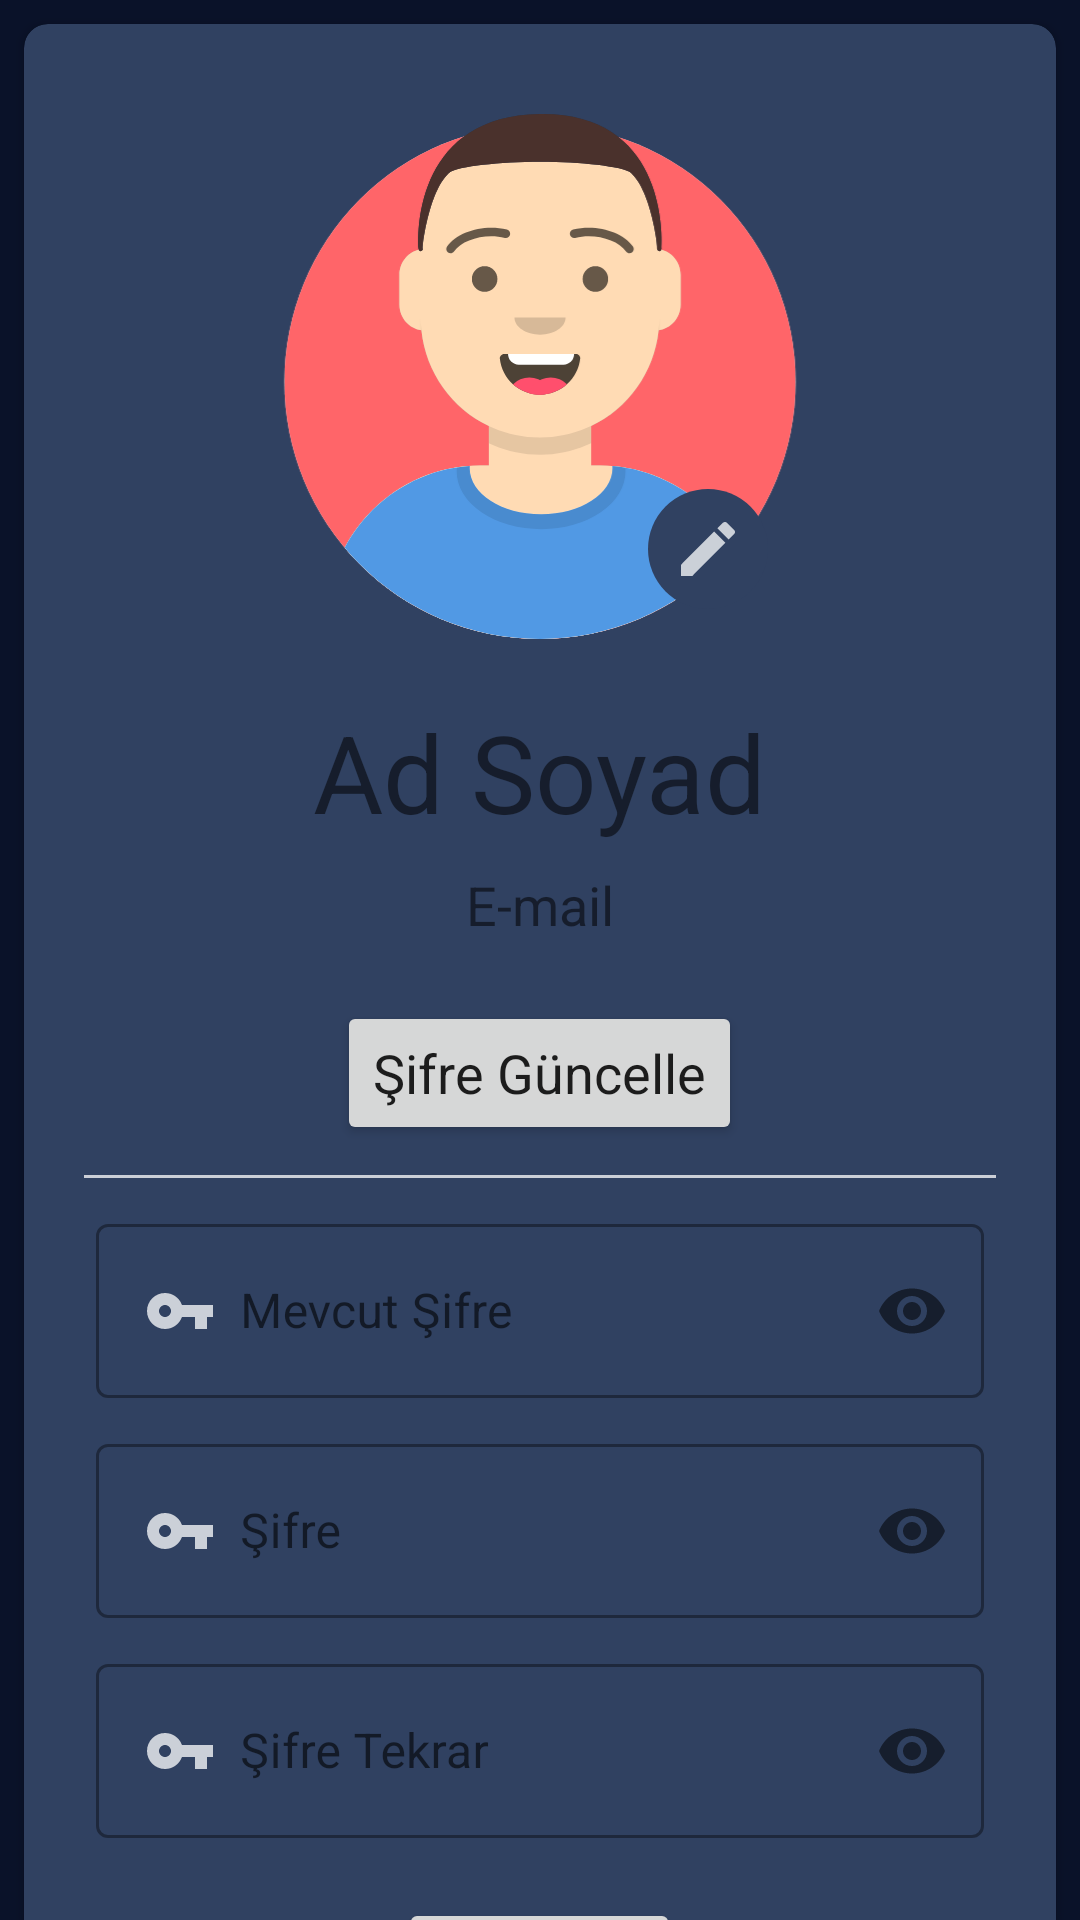

Reconstruct the res/layout file that produces this screen, plus the resources it refers to.
<!-- AndroidManifest.xml: application theme Theme.WatchTogetherApp -->
<!-- res/layout/profile_fragment.xml -->
<?xml version="1.0" encoding="utf-8"?>
<androidx.core.widget.NestedScrollView xmlns:android="http://schemas.android.com/apk/res/android"
    xmlns:tools="http://schemas.android.com/tools"
    android:layout_width="match_parent"
    android:layout_height="match_parent"
    xmlns:app="http://schemas.android.com/apk/res-auto"
    android:background="@color/background"
    tools:context=".ui.profile.ProfileFragment">

    <androidx.cardview.widget.CardView
        android:layout_width="match_parent"
        android:layout_height="wrap_content"
        android:layout_margin="8dp"
        app:cardBackgroundColor="@color/card"
        app:cardCornerRadius="8dp">

        <LinearLayout
            android:layout_width="match_parent"
            android:layout_height="wrap_content"
            android:orientation="vertical"
            android:gravity="center_horizontal">

            <include
                android:id="@+id/avatarContainer"
                layout="@layout/item_avatar_container"/>

            <TextView
                android:id="@+id/textViewFullName"
                android:layout_width="wrap_content"
                android:layout_height="wrap_content"
                android:layout_marginTop="20dp"
                android:textSize="36sp"
                android:text="@string/full_name"/>

            <TextView
                android:id="@+id/textViewEmail"
                android:layout_width="wrap_content"
                android:layout_height="wrap_content"
                android:layout_marginTop="8dp"
                android:textSize="18sp"
                android:text="@string/email"/>

            <Button
                android:id="@+id/buttonUpdatePassword"
                android:layout_width="wrap_content"
                android:layout_height="wrap_content"
                android:layout_marginTop="20dp"
                android:layout_marginBottom="10dp"
                android:text="@string/update_password"
                android:textAllCaps="false"
                android:textSize="18sp"
                android:paddingVertical="10dp"/>

            <LinearLayout
                android:id="@+id/layoutPassword"
                android:layout_width="match_parent"
                android:layout_height="wrap_content"
                android:orientation="vertical"
                android:gravity="center"
                android:visibility="visible">

                <View
                    android:layout_width="match_parent"
                    android:layout_height="1dp"
                    android:layout_marginHorizontal="20dp"
                    android:background="@color/text_color"/>

                <com.google.android.material.textfield.TextInputLayout
                    android:id="@+id/textInputLayoutCurrentPassword"
                    style="@style/Widget.MaterialComponents.TextInputLayout.OutlinedBox"
                    android:layout_width="match_parent"
                    android:layout_height="wrap_content"
                    android:layout_marginStart="24dp"
                    android:layout_marginTop="10dp"
                    android:layout_marginEnd="24dp"
                    app:passwordToggleEnabled="true">

                    <com.google.android.material.textfield.TextInputEditText
                        android:id="@+id/textInputEditTextCurrentPassword"
                        android:layout_width="match_parent"
                        android:layout_height="wrap_content"
                        android:drawableStart="@drawable/ic_password"
                        android:drawablePadding="8dp"
                        android:hint="@string/current_password"
                        android:inputType="textPassword"
                        android:maxLines="1"
                        android:drawableLeft="@drawable/ic_password" />
                </com.google.android.material.textfield.TextInputLayout>

                <com.google.android.material.textfield.TextInputLayout
                    android:id="@+id/textInputLayoutPassword"
                    style="@style/Widget.MaterialComponents.TextInputLayout.OutlinedBox"
                    android:layout_width="match_parent"
                    android:layout_height="wrap_content"
                    android:layout_marginStart="24dp"
                    android:layout_marginTop="10dp"
                    android:layout_marginEnd="24dp"
                    app:passwordToggleEnabled="true">

                    <com.google.android.material.textfield.TextInputEditText
                        android:id="@+id/textInputEditTextPassword"
                        android:layout_width="match_parent"
                        android:layout_height="wrap_content"
                        android:drawableStart="@drawable/ic_password"
                        android:drawablePadding="8dp"
                        android:hint="@string/password"
                        android:inputType="textPassword"
                        android:maxLines="1"
                        android:drawableLeft="@drawable/ic_password" />
                </com.google.android.material.textfield.TextInputLayout>

                <com.google.android.material.textfield.TextInputLayout
                    android:id="@+id/textInputLayoutPasswordAgain"
                    style="@style/Widget.MaterialComponents.TextInputLayout.OutlinedBox"
                    android:layout_width="match_parent"
                    android:layout_height="wrap_content"
                    android:layout_marginStart="24dp"
                    android:layout_marginTop="10dp"
                    android:layout_marginBottom="10dp"
                    android:layout_marginEnd="24dp"
                    app:passwordToggleEnabled="true">

                    <com.google.android.material.textfield.TextInputEditText
                        android:id="@+id/textInputEditTextPasswordAgain"
                        android:layout_width="match_parent"
                        android:layout_height="wrap_content"
                        android:drawableStart="@drawable/ic_password"

                        android:drawablePadding="8dp"
                        android:hint="@string/password_again"
                        android:inputType="textPassword"
                        android:maxLines="1"
                        android:drawableLeft="@drawable/ic_password" />
                </com.google.android.material.textfield.TextInputLayout>

                <Button
                    android:id="@+id/buttonUpdate"
                    android:layout_width="wrap_content"
                    android:layout_height="wrap_content"
                    android:layout_marginTop="10dp"
                    android:layout_marginBottom="10dp"
                    android:text="@string/update"
                    android:textAllCaps="false"
                    android:textSize="18sp"
                    android:paddingVertical="10dp"/>

                <View
                    android:layout_width="match_parent"
                    android:layout_height="1dp"
                    android:layout_marginHorizontal="20dp"
                    android:background="@color/text_color"/>

            </LinearLayout>

            <Button
                android:id="@+id/buttonLogout"
                android:layout_width="wrap_content"
                android:layout_height="wrap_content"
                android:layout_marginTop="10dp"
                android:layout_marginBottom="20dp"
                android:text="@string/logout"
                android:textAllCaps="false"
                android:textSize="18sp"
                android:paddingVertical="10dp"
                android:theme="@style/logout_button"/>

        </LinearLayout>

    </androidx.cardview.widget.CardView>

</androidx.core.widget.NestedScrollView>
<!-- res/layout/item_avatar_container.xml (included above) -->
<?xml version="1.0" encoding="utf-8"?>
<androidx.constraintlayout.widget.ConstraintLayout android:layout_width="wrap_content"
    android:layout_height="wrap_content"
    xmlns:app="http://schemas.android.com/apk/res-auto"
    android:layout_marginTop="5dp"
    xmlns:android="http://schemas.android.com/apk/res/android">

    <ImageView
        android:id="@+id/imageViewAvatar"
        android:layout_width="200dp"
        android:layout_height="200dp"
        app:srcCompat="@drawable/ic_avatar_1"
        app:layout_constraintBottom_toBottomOf="parent"
        app:layout_constraintEnd_toEndOf="parent"
        app:layout_constraintStart_toStartOf="parent"
        app:layout_constraintTop_toTopOf="parent" />

    <View
        android:id="@+id/view"
        android:layout_width="40dp"
        android:layout_height="40dp"
        android:layout_marginEnd="24dp"
        android:layout_marginRight="24dp"
        android:layout_marginBottom="10dp"
        android:background="@drawable/cricle"
        app:layout_constraintBottom_toBottomOf="parent"
        app:layout_constraintEnd_toEndOf="parent" />

    <ImageView
        android:id="@+id/imageViewEditAvatar"
        android:layout_width="wrap_content"
        android:layout_height="wrap_content"
        app:srcCompat="@drawable/ic_edit"
        app:layout_constraintBottom_toBottomOf="@+id/view"
        app:layout_constraintEnd_toEndOf="@+id/view"
        app:layout_constraintStart_toStartOf="@+id/view"
        app:layout_constraintTop_toTopOf="@+id/view" />

</androidx.constraintlayout.widget.ConstraintLayout>
<!-- resources referenced by this layout -->
<resources>
  <color name="background">#ff0a1229</color>
  <color name="card">#ff304161</color>
  <color name="text_color">#BFFFFFFF</color>
  <!-- drawable cricle (drawable) -->
  <?xml version="1.0" encoding="utf-8"?>
  <shape
      xmlns:android="http://schemas.android.com/apk/res/android"
      android:shape="oval">
  
      <solid
          android:color="@color/card"/>
  
      <size
          android:width="30dp"
          android:height="30dp"/>
  </shape>
  <!-- drawable ic_avatar_1: vector/xml drawable (drawable, 9879 chars, omitted) -->
  <!-- drawable ic_edit (drawable) -->
  <vector android:alpha="0.75" android:height="24dp"
      android:tint="#FFFFFF" android:viewportHeight="24"
      android:viewportWidth="24" android:width="24dp" xmlns:android="http://schemas.android.com/apk/res/android">
      <path android:fillColor="@android:color/white" android:pathData="M3,17.25V21h3.75L17.81,9.94l-3.75,-3.75L3,17.25zM20.71,7.04c0.39,-0.39 0.39,-1.02 0,-1.41l-2.34,-2.34c-0.39,-0.39 -1.02,-0.39 -1.41,0l-1.83,1.83 3.75,3.75 1.83,-1.83z"/>
  </vector>
  <!-- drawable ic_password (drawable) -->
  <vector android:alpha="0.75" android:height="24dp"
      android:tint="#FFFFFF" android:viewportHeight="24"
      android:viewportWidth="24" android:width="24dp" xmlns:android="http://schemas.android.com/apk/res/android">
      <path android:fillColor="@android:color/white" android:pathData="M12.65,10C11.83,7.67 9.61,6 7,6c-3.31,0 -6,2.69 -6,6s2.69,6 6,6c2.61,0 4.83,-1.67 5.65,-4H17v4h4v-4h2v-4H12.65zM7,14c-1.1,0 -2,-0.9 -2,-2s0.9,-2 2,-2 2,0.9 2,2 -0.9,2 -2,2z"/>
  </vector>
  <string name="current_password">Mevcut Şifre</string>
  <string name="email">E-mail</string>
  <string name="full_name">Ad Soyad</string>
  <string name="logout">Çıkış Yap</string>
  <string name="password">Şifre</string>
  <string name="password_again">Şifre Tekrar</string>
  <string name="update">Güncelle</string>
  <string name="update_password">Şifre Güncelle</string>
  <style name="logout_button" parent="Theme.WatchTogetherApp">
          <item name="colorPrimary">#9d0208</item>
      </style>
  <style name="Theme.WatchTogetherApp" parent="Theme.MaterialComponents.DayNight.NoActionBar">
          "
          <item name="colorPrimary">@color/button</item>
          <item name="colorPrimaryVariant">@color/background</item>
          <item name="colorOnPrimary">@color/text_color</item>
          
          <item name="colorSecondary">@color/teal_200</item>
          <item name="colorSecondaryVariant">@color/teal_700</item>
          <item name="colorOnSecondary">@color/text_color</item>
          
  
          <item name="android:statusBarColor" tools:targetApi="l">@color/status_bar</item>
          
          <item name="fontFamily">@font/kanit</item>
      </style>
  <color name="button">#ff435a89</color>
  <color name="teal_200">#FF03DAC5</color>
  <color name="teal_700">#FF018786</color>
  <color name="status_bar">#ff040710</color>
</resources>
